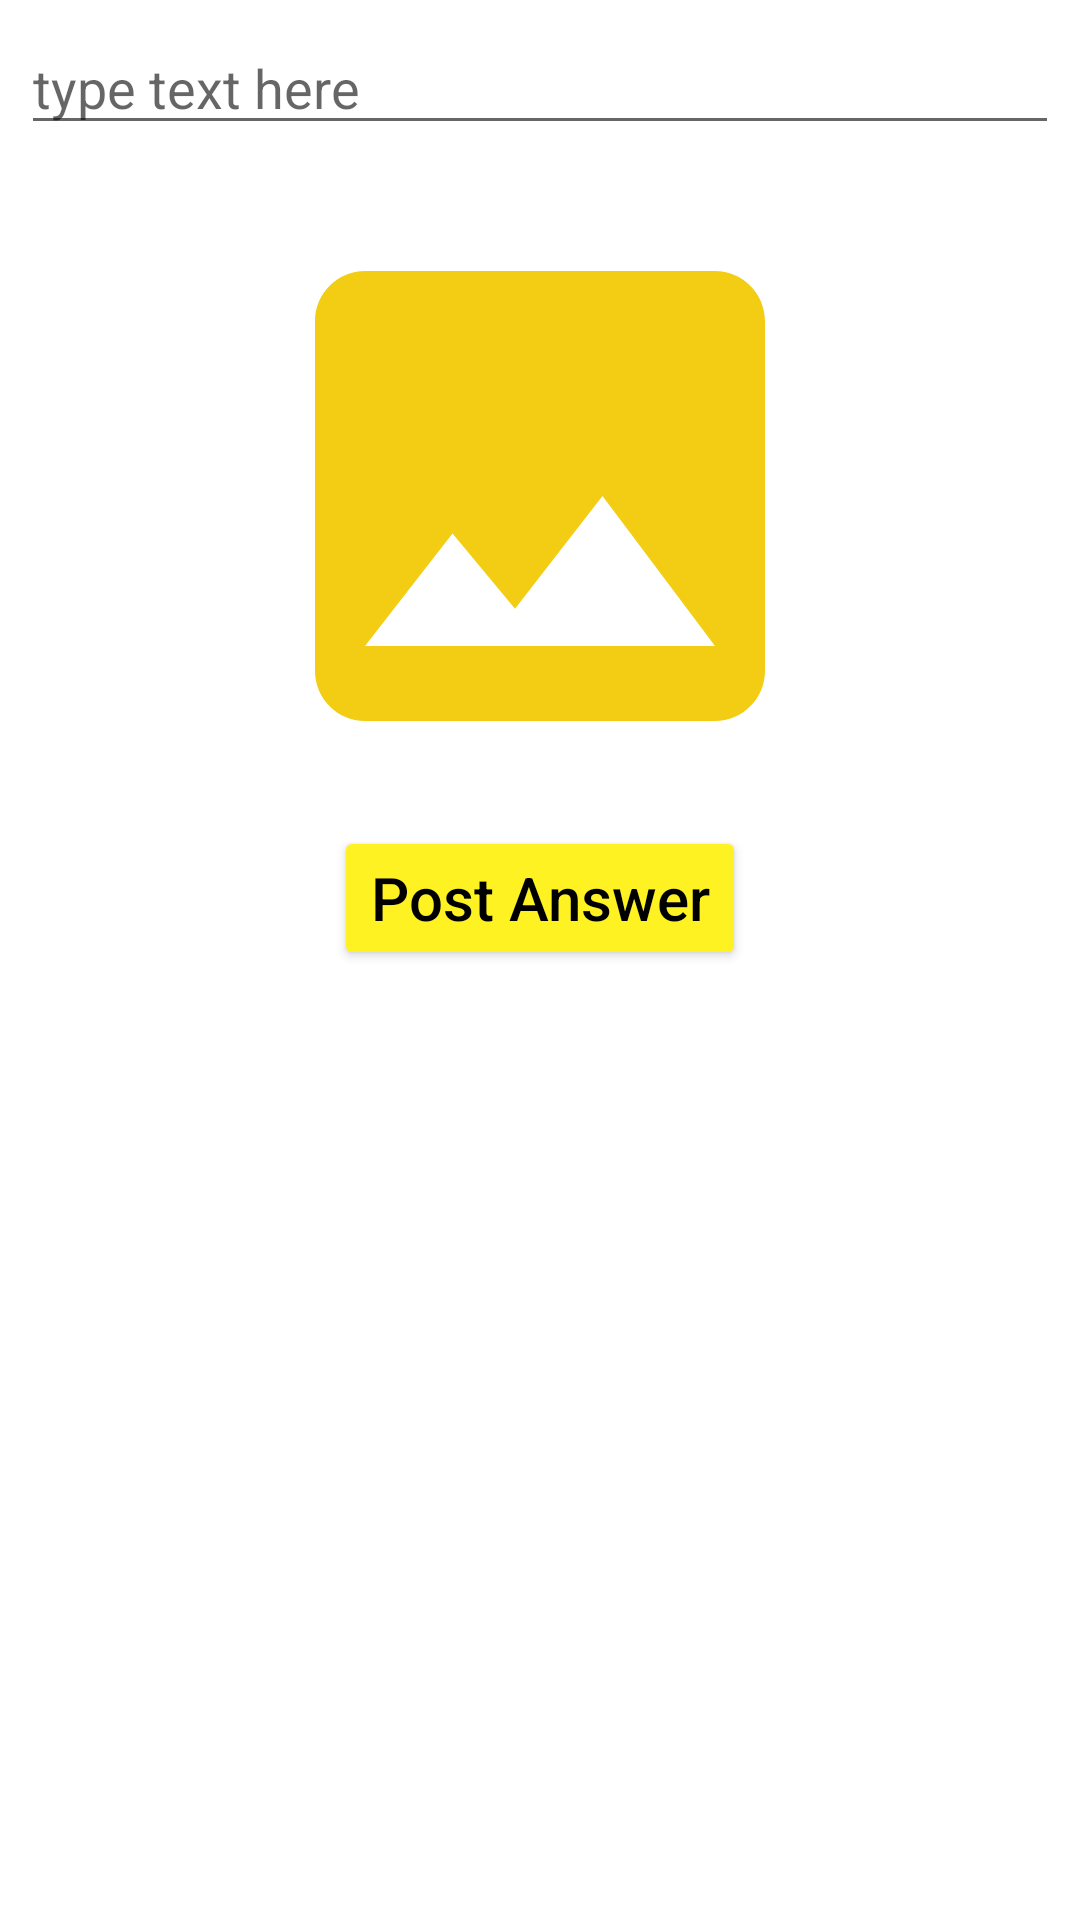

The Android layout XML behind this screen, and the referenced resources:
<!-- AndroidManifest.xml: application theme Theme.MyApplication -->
<!-- res/layout/activity_write_answer.xml -->
<?xml version="1.0" encoding="utf-8"?>
<ScrollView xmlns:android="http://schemas.android.com/apk/res/android"
    xmlns:app="http://schemas.android.com/apk/res-auto"
    xmlns:tools="http://schemas.android.com/tools"
    android:layout_width="match_parent"
    android:layout_height="match_parent"
    tools:context=".WriteAnswerActivity">

    <LinearLayout
        android:layout_width="match_parent"
        android:layout_height="match_parent"
        android:orientation="vertical"
        >
    <EditText
        android:id="@+id/editTextTextMultiLine"
        android:layout_width="match_parent"
        android:layout_height="wrap_content"
        android:layout_margin="7dp"

        android:ems="10"

        android:hint="type text here"
        android:inputType="textMultiLine"


        android:autofillHints="" />

        <ImageView
            android:id="@+id/answerImage"
            android:layout_width="200dp"
            android:layout_height="200dp"
            android:layout_margin="10dp"
            android:layout_gravity="center"
            app:srcCompat="@drawable/ic_image" />
        <Button
            android:layout_width="wrap_content"
            android:layout_height="wrap_content"
            android:text="Post Answer"
            android:textAllCaps="false"
            android:textSize="20sp"
            android:backgroundTint="#fff222"
            android:id="@+id/postAns"
            android:textColor="@color/black"
            android:layout_gravity="center_horizontal"

            />
    </LinearLayout>









</ScrollView>
<!-- resources referenced by this layout -->
<resources>
  <!-- drawable ic_image (drawable) -->
  <vector android:height="24dp" android:tint="#F2CD14"
      android:viewportHeight="24" android:viewportWidth="24"
      android:width="24dp" xmlns:android="http://schemas.android.com/apk/res/android">
      <path android:fillColor="@android:color/white" android:pathData="M21,19V5c0,-1.1 -0.9,-2 -2,-2H5c-1.1,0 -2,0.9 -2,2v14c0,1.1 0.9,2 2,2h14c1.1,0 2,-0.9 2,-2zM8.5,13.5l2.5,3.01L14.5,12l4.5,6H5l3.5,-4.5z"/>
  </vector>
  <style name="Theme.MyApplication" parent="Theme.MaterialComponents.DayNight.NoActionBar">
          
          <item name="windowNoTitle">true</item>
          <item name="windowActionBar">false</item>
  
          <item name="colorPrimary">@color/purple_500</item>
          <item name="colorPrimaryVariant">@color/purple_700</item>
          <item name="colorOnPrimary">@color/white</item>
          
          <item name="colorSecondary">@color/teal_200</item>
          <item name="colorSecondaryVariant">@color/teal_700</item>
          <item name="colorOnSecondary">@color/black</item>
          
          <item name="android:statusBarColor" tools:targetApi="l">?attr/colorPrimaryVariant
          </item>
          
      </style>
  <!-- not gathered from this repository: default colours our renderer supplied (Android Studio template values) -->
  <color name="purple_500">#FF6200EE</color>
  <color name="purple_700">#FF3700B3</color>
  <color name="teal_200">#FF03DAC5</color>
  <color name="teal_700">#FF018786</color>
  <color name="black">#FF000000</color>
  <color name="white">#FFFFFFFF</color>
</resources>
